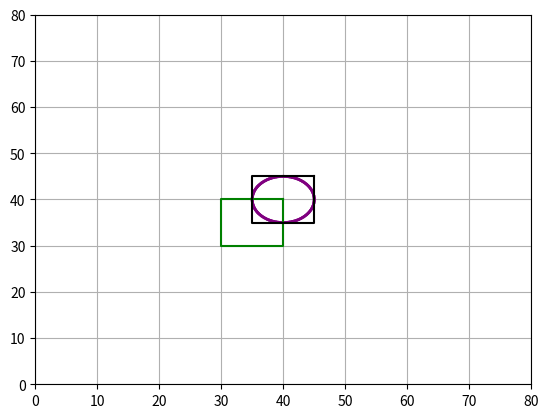

This figure's Python source:
#Importar las librerias
import matplotlib.pyplot as plt
import numpy as np


plt.axis([0, 80, 0, 80])

plt.axis('on')
plt.grid(True)





xc=40
yc=40
r=5

P1=0*np.pi/180
p2=360*np.pi/180
dp=(p2-P1)/100

xlast=xc+r*np.cos(P1)
ylast=yc+r*np.sin(P1)

for p in np.arange(P1,p2+dp,dp):
    x=xc+r*np.cos(p)
    y=yc+r*np.sin(p)
    plt.plot([xlast,x],[ylast,y],color='purple',linewidth=2)
    xlast=x
    ylast=y

# Dibujamos el primer rectangulo
Ax = 40
Ay = 40
Bx = 30
By = 40
Cx = 30
Cy = 30
Dx = 40
Dy = 30

xp = [Ax, Bx, Cx, Dx, Ax]
yp = [Ay, By,  Cy, Dy, Ay]
plt.plot(xp, yp, color='g')

# Dibujamos circulo
Ax = 45
Ay = 45
Bx = 35
By = 45
Cx = 35
Cy = 35
Dx = 45
Dy = 35

xp = [Ax, Bx, Cx, Dx, Ax]
yp = [Ay, By,  Cy, Dy, Ay]
plt.plot(xp, yp, color='k')

    
plt.show()